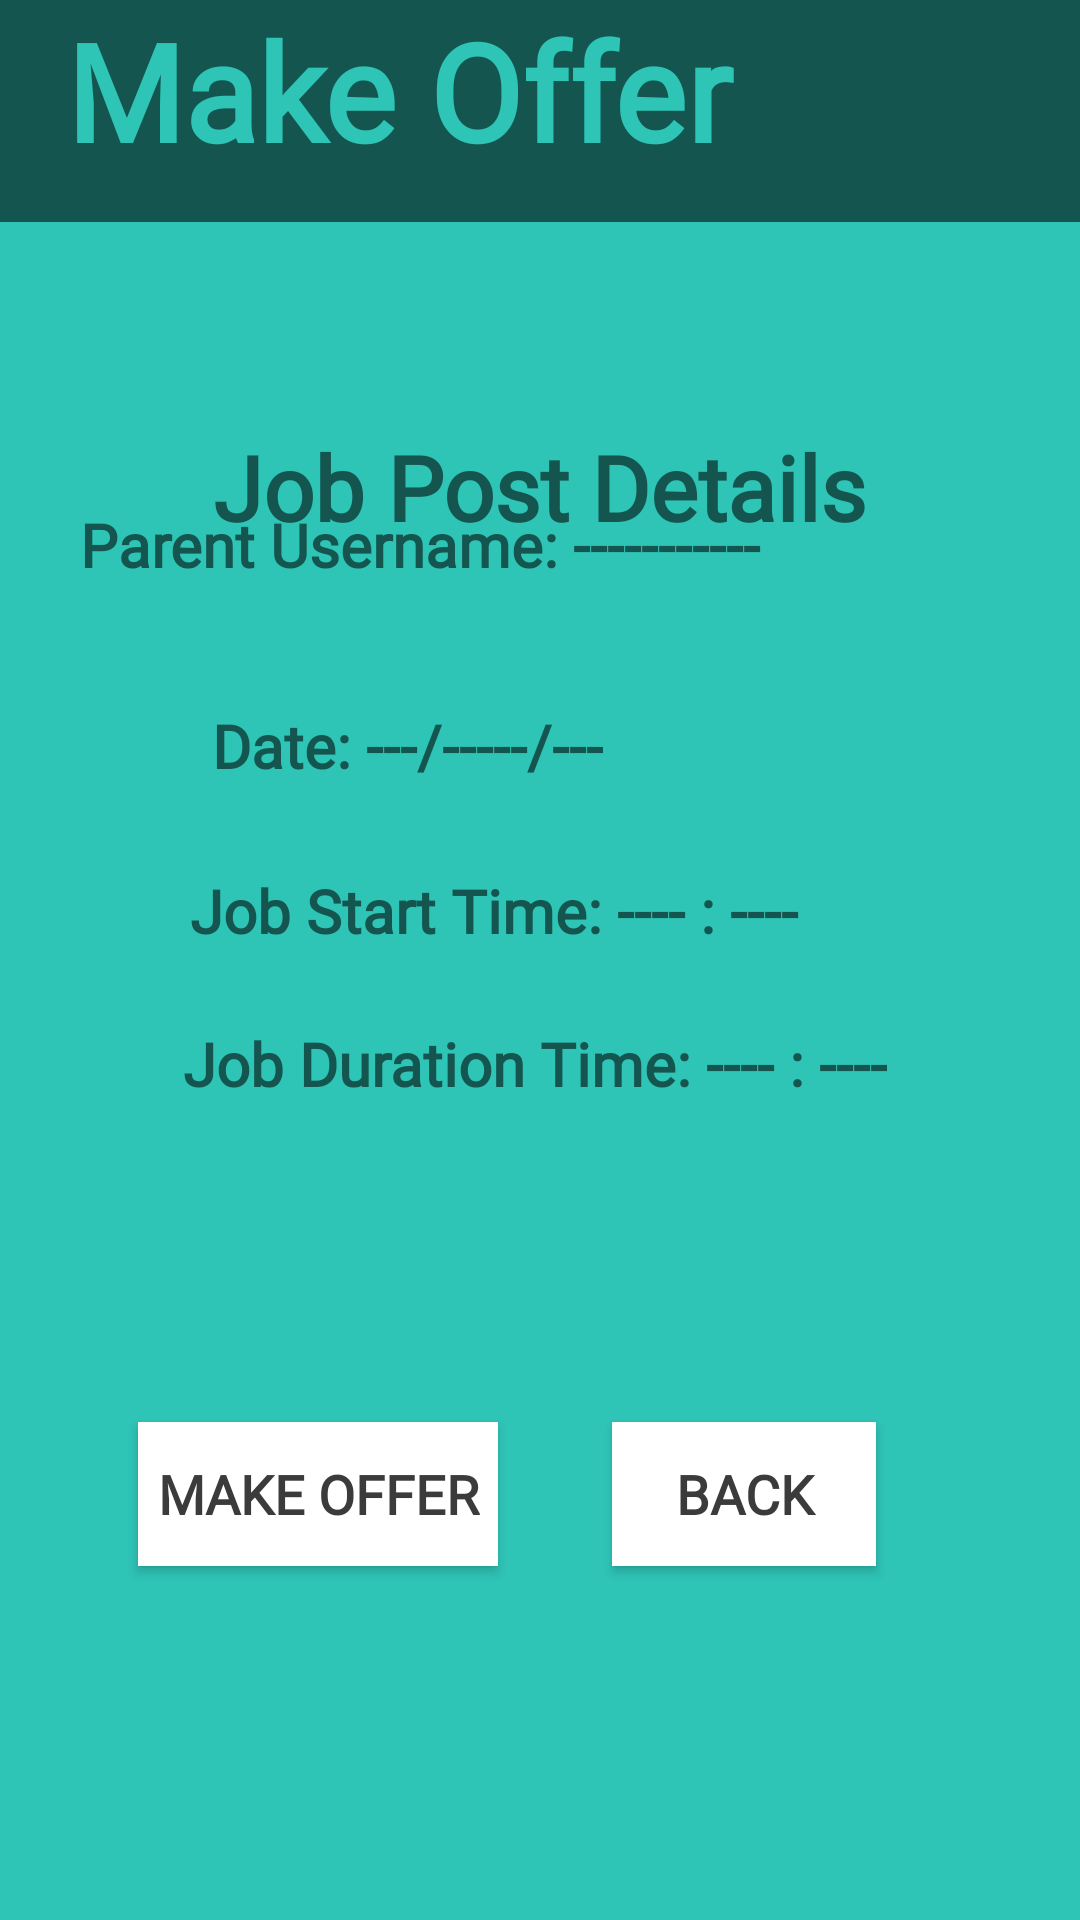

Produce the Android XML layout that renders to this screen, including the resource entries it uses.
<!-- AndroidManifest.xml: application theme Theme.Sitters4Kidz -->
<!-- res/layout/activity_make_offer_page.xml -->
<?xml version="1.0" encoding="utf-8"?>
<androidx.constraintlayout.widget.ConstraintLayout xmlns:android="http://schemas.android.com/apk/res/android"
    xmlns:app="http://schemas.android.com/apk/res-auto"
    xmlns:tools="http://schemas.android.com/tools"
    android:layout_width="match_parent"
    android:layout_height="match_parent"
    android:background="#2EC4B6"
    tools:context=".MakeOfferPage">

    <TextView
        android:id="@+id/textView2"
        android:layout_width="match_parent"
        android:layout_height="74dp"
        android:background="#14564F"
        android:fontFamily="@font/asap"
        android:text="  Make Offer"
        android:textColor="#2EC4B6"
        android:textSize="45sp"
        android:textStyle="bold"
        app:layout_constraintEnd_toEndOf="parent"
        app:layout_constraintHorizontal_bias="0.0"
        app:layout_constraintStart_toStartOf="parent"
        app:layout_constraintTop_toTopOf="parent" />

    <TextView
        android:id="@+id/job_parent"
        android:layout_width="wrap_content"
        android:layout_height="wrap_content"
        android:layout_marginBottom="40dp"
        android:fontFamily="@font/asap"
        android:text="Parent Username: -----------"
        android:textColor="#14564F"
        android:textSize="20sp"
        android:textStyle="bold"
        app:layout_constraintBottom_toTopOf="@+id/job_date"
        app:layout_constraintEnd_toEndOf="parent"
        app:layout_constraintHorizontal_bias="0.2"
        app:layout_constraintStart_toStartOf="parent" />

    <TextView
        android:id="@+id/job_date"
        android:layout_width="wrap_content"
        android:layout_height="wrap_content"
        android:layout_marginBottom="28dp"
        android:fontFamily="@font/asap"
        android:text="Date: ---/-----/---"
        android:textColor="#14564F"
        android:textSize="20sp"
        android:textStyle="bold"
        app:layout_constraintBottom_toTopOf="@+id/job_start"
        app:layout_constraintEnd_toEndOf="parent"
        app:layout_constraintHorizontal_bias="0.308"
        app:layout_constraintStart_toStartOf="parent" />

    <TextView
        android:id="@+id/job_duration"
        android:layout_width="wrap_content"
        android:layout_height="wrap_content"
        android:layout_marginBottom="272dp"
        android:fontFamily="@font/asap"
        android:text="Job Duration Time: ---- : ----"
        android:textColor="#14564F"
        android:textSize="20sp"
        android:textStyle="bold"
        app:layout_constraintBottom_toBottomOf="parent"
        app:layout_constraintEnd_toEndOf="parent"
        app:layout_constraintHorizontal_bias="0.488"
        app:layout_constraintStart_toStartOf="parent" />

    <TextView
        android:id="@+id/job_start"
        android:layout_width="wrap_content"
        android:layout_height="wrap_content"
        android:layout_marginBottom="24dp"
        android:fontFamily="@font/asap"
        android:text="Job Start Time: ---- : ----"
        android:textColor="#14564F"
        android:textSize="20sp"
        android:textStyle="bold"
        app:layout_constraintBottom_toTopOf="@+id/job_duration"
        app:layout_constraintEnd_toEndOf="parent"
        app:layout_constraintHorizontal_bias="0.403"
        app:layout_constraintStart_toStartOf="parent" />

    <Button
        android:id="@+id/make_offer_butt"
        android:layout_width="120dp"
        android:layout_height="wrap_content"
        android:layout_marginBottom="108dp"
        android:background="#FFFFFF"
        android:fontFamily="@font/asap"
        android:text="Make Offer"
        android:textColor="#3B3B3B"
        android:textSize="18sp"
        android:textStyle="bold"
        android:typeface="normal"
        app:layout_constraintBottom_toBottomOf="parent"
        app:layout_constraintEnd_toStartOf="@+id/back_butt_mop"
        app:layout_constraintHorizontal_bias="0.548"
        app:layout_constraintStart_toStartOf="parent"
        app:layout_constraintTop_toBottomOf="@+id/job_duration"
        app:layout_constraintVertical_bias="0.913" />

    <Button
        android:id="@+id/back_butt_mop"
        android:layout_width="wrap_content"
        android:layout_height="wrap_content"
        android:layout_marginEnd="68dp"
        android:layout_marginBottom="108dp"
        android:background="#FFFFFF"
        android:fontFamily="@font/asap"
        android:text="Back"
        android:textColor="#3B3B3B"
        android:textSize="18sp"
        android:textStyle="bold"
        android:typeface="normal"
        app:layout_constraintBottom_toBottomOf="parent"
        app:layout_constraintEnd_toEndOf="parent"
        app:layout_constraintTop_toBottomOf="@+id/job_duration"
        app:layout_constraintVertical_bias="0.913" />

    <TextView
        android:id="@+id/textView11"
        android:layout_width="wrap_content"
        android:layout_height="wrap_content"
        android:layout_marginTop="68dp"
        android:fontFamily="@font/asap"
        android:text="Job Post Details"
        android:textColor="#14564F"
        android:textSize="30sp"
        android:textStyle="bold"
        app:layout_constraintBottom_toTopOf="@+id/job_parent"
        app:layout_constraintEnd_toEndOf="parent"
        app:layout_constraintStart_toStartOf="parent"
        app:layout_constraintTop_toBottomOf="@+id/textView2"
        app:layout_constraintVertical_bias="0.0" />

</androidx.constraintlayout.widget.ConstraintLayout>
<!-- resources referenced by this layout -->
<resources>
  <style name="Theme.Sitters4Kidz" parent="Theme.AppCompat.Light.NoActionBar">
          
          <item name="colorPrimary">@color/purple_500</item>
          <item name="colorPrimaryVariant">@color/purple_700</item>
          <item name="colorOnPrimary">@color/white</item>
          
          <item name="colorSecondary">@color/teal_200</item>
          <item name="colorSecondaryVariant">@color/teal_700</item>
          <item name="colorOnSecondary">@color/black</item>
          
          <item name="android:statusBarColor" tools:targetApi="l">#14564F</item>
          
      </style>
  <!-- not gathered from this repository: default colours our renderer supplied (Android Studio template values) -->
  <color name="purple_500">#FF6200EE</color>
  <color name="purple_700">#FF3700B3</color>
  <color name="teal_200">#FF03DAC5</color>
  <color name="teal_700">#FF018786</color>
  <color name="black">#FF000000</color>
  <color name="white">#FFFFFFFF</color>
</resources>
